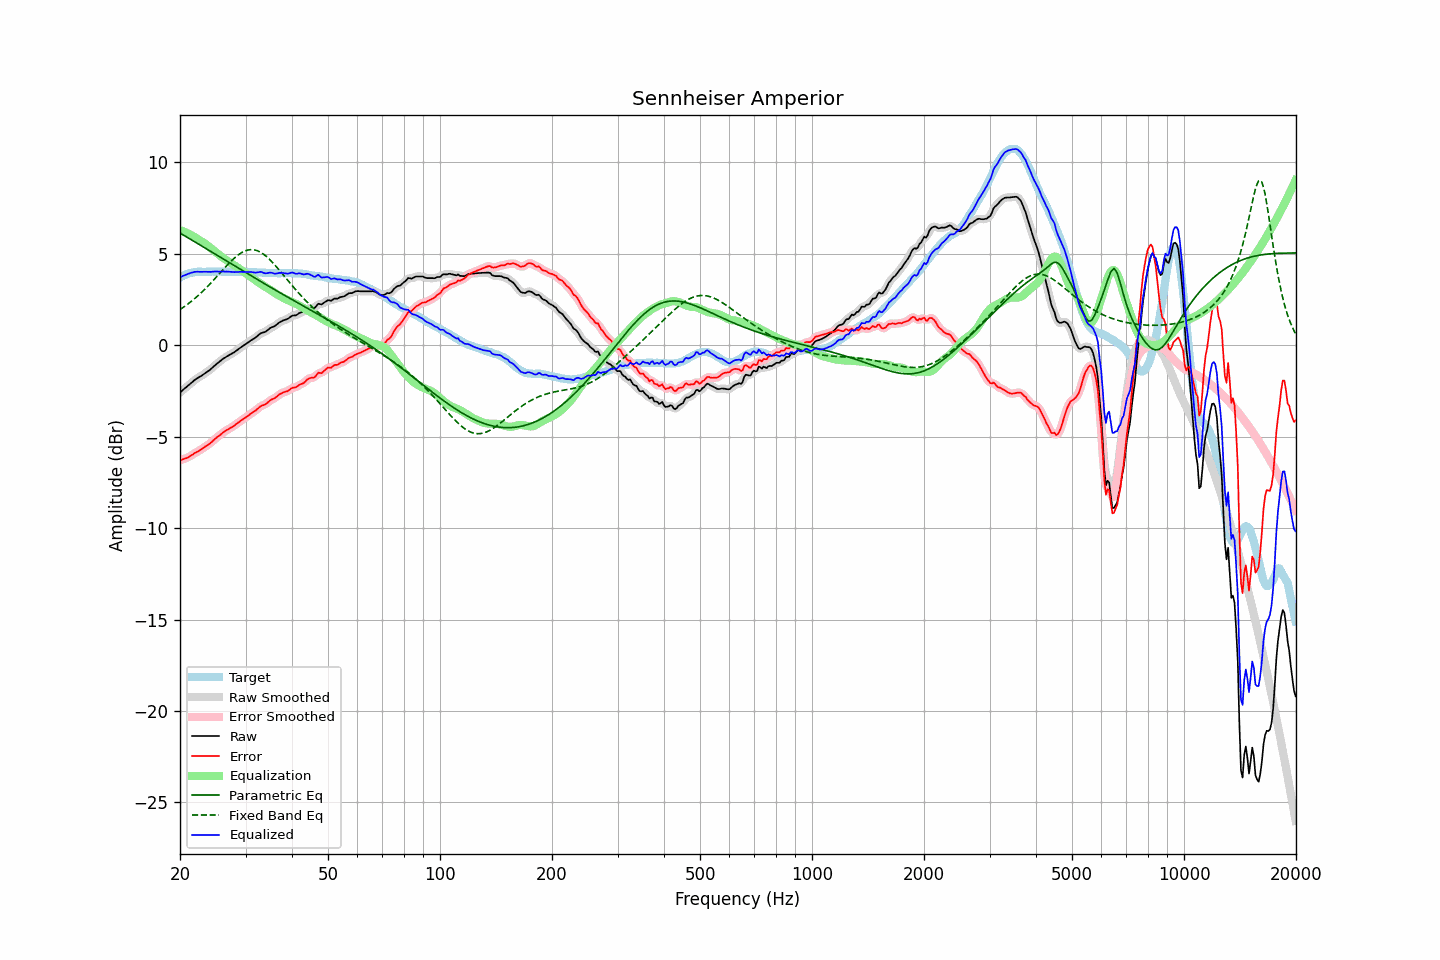

Source data for this figure (header and first rows):
frequency, raw, error, smoothed, error_smoothed, equalization, parametric_eq, fixed_band_eq, equalized_raw, equalized_smoothed, target
20.00, -2.58, -6.28, -2.58, -6.28, 6.29, 6.14, 1.95, 3.72, 3.72, 3.70
20.20, -2.51, -6.26, -2.50, -6.26, 6.26, 6.09, 2.01, 3.76, 3.76, 3.75
20.40, -2.43, -6.23, -2.43, -6.23, 6.23, 6.04, 2.07, 3.80, 3.80, 3.80
20.61, -2.36, -6.19, -2.36, -6.20, 6.19, 5.98, 2.13, 3.83, 3.84, 3.83
20.81, -2.29, -6.17, -2.28, -6.17, 6.15, 5.93, 2.20, 3.87, 3.87, 3.88
21.02, -2.21, -6.13, -2.21, -6.13, 6.11, 5.88, 2.26, 3.91, 3.90, 3.92
21.23, -2.14, -6.08, -2.13, -6.08, 6.07, 5.83, 2.33, 3.93, 3.93, 3.94
21.44, -2.06, -6.02, -2.06, -6.02, 6.02, 5.77, 2.40, 3.97, 3.97, 3.96
21.66, -1.99, -5.97, -1.98, -5.96, 5.97, 5.72, 2.47, 3.99, 3.99, 3.98
21.87, -1.91, -5.90, -1.91, -5.91, 5.92, 5.67, 2.54, 4.01, 4.01, 3.99
22.09, -1.85, -5.86, -1.85, -5.86, 5.87, 5.62, 2.62, 4.02, 4.02, 4.01
22.31, -1.79, -5.81, -1.79, -5.81, 5.81, 5.56, 2.70, 4.02, 4.02, 4.02
22.54, -1.74, -5.76, -1.74, -5.76, 5.75, 5.51, 2.78, 4.02, 4.02, 4.02
22.76, -1.69, -5.71, -1.68, -5.70, 5.70, 5.46, 2.86, 4.01, 4.02, 4.02
22.99, -1.63, -5.64, -1.63, -5.64, 5.65, 5.40, 2.94, 4.02, 4.02, 4.01
23.22, -1.57, -5.58, -1.57, -5.58, 5.59, 5.35, 3.03, 4.02, 4.02, 4.01
23.45, -1.51, -5.52, -1.51, -5.52, 5.53, 5.30, 3.11, 4.02, 4.02, 4.01
23.69, -1.45, -5.47, -1.45, -5.47, 5.47, 5.24, 3.20, 4.02, 4.02, 4.02
23.92, -1.39, -5.41, -1.38, -5.41, 5.40, 5.19, 3.29, 4.01, 4.01, 4.02
24.16, -1.32, -5.34, -1.31, -5.34, 5.33, 5.14, 3.39, 4.01, 4.02, 4.02
24.40, -1.24, -5.27, -1.24, -5.26, 5.26, 5.08, 3.48, 4.02, 4.02, 4.03
24.65, -1.16, -5.18, -1.16, -5.18, 5.19, 5.03, 3.57, 4.03, 4.03, 4.02
24.89, -1.08, -5.10, -1.08, -5.10, 5.11, 4.98, 3.67, 4.04, 4.03, 4.02
25.14, -1.01, -5.03, -1.01, -5.03, 5.04, 4.92, 3.77, 4.03, 4.03, 4.02
25.39, -0.94, -4.97, -0.94, -4.97, 4.96, 4.87, 3.86, 4.03, 4.03, 4.03
25.65, -0.87, -4.90, -0.87, -4.90, 4.89, 4.82, 3.96, 4.03, 4.03, 4.03
25.91, -0.80, -4.82, -0.80, -4.83, 4.83, 4.76, 4.06, 4.03, 4.03, 4.02
26.16, -0.73, -4.75, -0.73, -4.76, 4.76, 4.71, 4.16, 4.04, 4.03, 4.02
26.43, -0.68, -4.70, -0.67, -4.70, 4.71, 4.66, 4.25, 4.03, 4.03, 4.02
26.69, -0.62, -4.64, -0.62, -4.64, 4.65, 4.60, 4.35, 4.03, 4.03, 4.02
26.96, -0.57, -4.59, -0.57, -4.59, 4.59, 4.55, 4.44, 4.02, 4.02, 4.02
27.23, -0.52, -4.54, -0.52, -4.54, 4.54, 4.50, 4.53, 4.02, 4.02, 4.02
27.50, -0.47, -4.49, -0.47, -4.49, 4.48, 4.44, 4.62, 4.01, 4.01, 4.02
27.77, -0.42, -4.43, -0.42, -4.43, 4.42, 4.39, 4.70, 4.01, 4.01, 4.01
28.05, -0.37, -4.38, -0.36, -4.37, 4.37, 4.34, 4.78, 4.00, 4.00, 4.01
28.33, -0.30, -4.30, -0.30, -4.31, 4.31, 4.29, 4.86, 4.01, 4.01, 4.00
28.62, -0.24, -4.24, -0.24, -4.24, 4.25, 4.23, 4.93, 4.01, 4.01, 4.00
28.90, -0.17, -4.18, -0.17, -4.18, 4.18, 4.18, 4.99, 4.02, 4.01, 4.01
29.19, -0.11, -4.11, -0.11, -4.12, 4.12, 4.13, 5.05, 4.01, 4.01, 4.00
29.48, -0.05, -4.06, -0.05, -4.06, 4.06, 4.07, 5.10, 4.01, 4.01, 4.01
29.78, 0.01, -3.99, 0.01, -4.00, 3.99, 4.02, 5.14, 4.01, 4.01, 4.00
30.08, 0.07, -3.94, 0.07, -3.94, 3.93, 3.97, 5.18, 4.01, 4.00, 4.01
30.38, 0.13, -3.87, 0.13, -3.87, 3.87, 3.92, 5.21, 4.01, 4.01, 4.00
30.68, 0.19, -3.81, 0.20, -3.81, 3.81, 3.86, 5.22, 4.01, 4.01, 4.00
30.99, 0.26, -3.74, 0.26, -3.74, 3.75, 3.81, 5.23, 4.01, 4.00, 4.00
31.30, 0.31, -3.68, 0.31, -3.69, 3.68, 3.76, 5.23, 3.99, 3.99, 3.99
31.61, 0.36, -3.63, 0.37, -3.63, 3.62, 3.71, 5.22, 3.98, 3.98, 3.99
31.93, 0.42, -3.57, 0.42, -3.57, 3.55, 3.65, 5.20, 3.97, 3.98, 3.99
32.24, 0.49, -3.49, 0.49, -3.49, 3.49, 3.60, 5.17, 3.98, 3.99, 3.98
32.57, 0.56, -3.42, 0.57, -3.41, 3.43, 3.55, 5.13, 3.99, 4.00, 3.98
32.89, 0.64, -3.34, 0.63, -3.35, 3.37, 3.50, 5.09, 4.02, 4.00, 3.98
33.22, 0.68, -3.29, 0.67, -3.30, 3.31, 3.45, 5.04, 4.00, 3.99, 3.97
33.55, 0.70, -3.27, 0.71, -3.26, 3.26, 3.39, 4.98, 3.96, 3.96, 3.97
33.89, 0.73, -3.23, 0.74, -3.22, 3.20, 3.34, 4.91, 3.93, 3.94, 3.96
34.23, 0.79, -3.17, 0.80, -3.17, 3.15, 3.29, 4.84, 3.94, 3.94, 3.96
34.57, 0.86, -3.09, 0.86, -3.09, 3.10, 3.24, 4.76, 3.96, 3.96, 3.95
34.92, 0.93, -3.02, 0.93, -3.03, 3.04, 3.19, 4.67, 3.97, 3.97, 3.95
35.27, 0.98, -2.96, 0.97, -2.97, 2.98, 3.14, 4.58, 3.97, 3.96, 3.94
35.62, 1.01, -2.93, 1.02, -2.93, 2.92, 3.09, 4.49, 3.93, 3.94, 3.94
35.97, 1.05, -2.89, 1.06, -2.88, 2.86, 3.04, 4.39, 3.91, 3.92, 3.94
... 635 more rows
